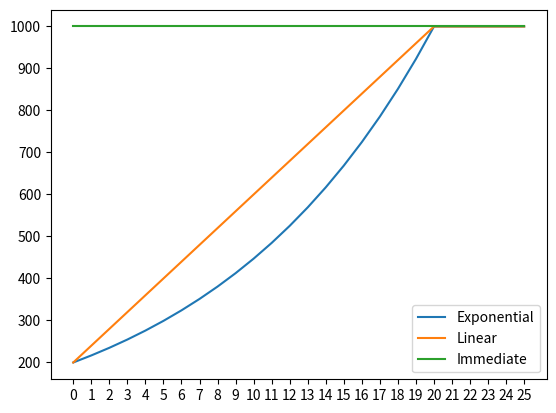

The matplotlib source for this figure:
# download a package to calculate logarithm in base e
import math


def yearly_parameter_breakdown(start_value, end_value, years_implementation, years_capitalization, function):

    # EXPONENTIAL CASE
    if function == 'exponential':
            
            # calculate the parameters for the function a*b^x
            a = min(start_value, end_value)
            b = (max(start_value, end_value) / min(start_value, end_value)) ** (1 / years_implementation)


            # Calculate the yearly breakdown
            if start_value < end_value:
                yearly_breakdown = [a * b ** i for i in range(years_implementation + 1)]
            else:
                yearly_breakdown = [a * b ** i for i in range(years_implementation + 1)]
                yearly_breakdown.reverse()

            yearly_breakdown.extend([yearly_breakdown[-1] for i in range(years_capitalization)])

            # return the yearly breakdown
            return yearly_breakdown
    
    if function == 'linear':
         
         # calculate the parameters for the function a + bx 
            a = min(start_value, end_value)
            b = (abs(start_value - end_value)) / years_implementation

            # Calculate the yearly breakdown
            if start_value < end_value:
                yearly_breakdown = [a + b * i for i in range(years_implementation + 1)]
            else:
                yearly_breakdown = [a + b * i for i in range(years_implementation + 1)]
                yearly_breakdown.reverse()
            
            yearly_breakdown.extend([yearly_breakdown[-1] for i in range(years_capitalization)])

            # return the yearly breakdown
            return yearly_breakdown
    
    if function == 'immediate':
        return [end_value for i in range(years_implementation + years_capitalization + 1)]
        
    
# create a function to plot the yearly breakdown using matplotlib, x axis is the year (range(years_implementation + years_capitalization + 1)) and the y axis is the yearly breakdown
def plot_yearly_breakdown(yearly_breakdown):
    import matplotlib.pyplot as plt
    plt.plot(range(len(yearly_breakdown)), yearly_breakdown)
    plt.xticks(range(len(yearly_breakdown)), range(len(yearly_breakdown)))
    plt.show()

# make a function the same as the above where the input variables are 3, exponential, linear and immediate. All three are plotted on the y axis, with the x axis being the year. Plot as a line graph
def plot_all_functions(yearly_breakdown_exponential, yearly_breakdown_linear, yearly_breakdown_immediate):
    import matplotlib.pyplot as plt
    plt.plot(range(len(yearly_breakdown_exponential)), yearly_breakdown_exponential, label = 'Exponential')
    plt.plot(range(len(yearly_breakdown_linear)), yearly_breakdown_linear, label = 'Linear')
    plt.plot(range(len(yearly_breakdown_immediate)), yearly_breakdown_immediate, label = 'Immediate')
    plt.xticks(range(len(yearly_breakdown_exponential)), range(len(yearly_breakdown_exponential)))
    plt.legend()
    plt.show()

exponential = yearly_parameter_breakdown(200, 1000, 20, 5, 'exponential')
print(exponential)
linear = yearly_parameter_breakdown(200, 1000, 20, 5, 'linear')
print(linear)
immediate = yearly_parameter_breakdown(200, 1000, 20, 5, 'immediate')
print(immediate)

plot_all_functions(exponential, linear, immediate)
